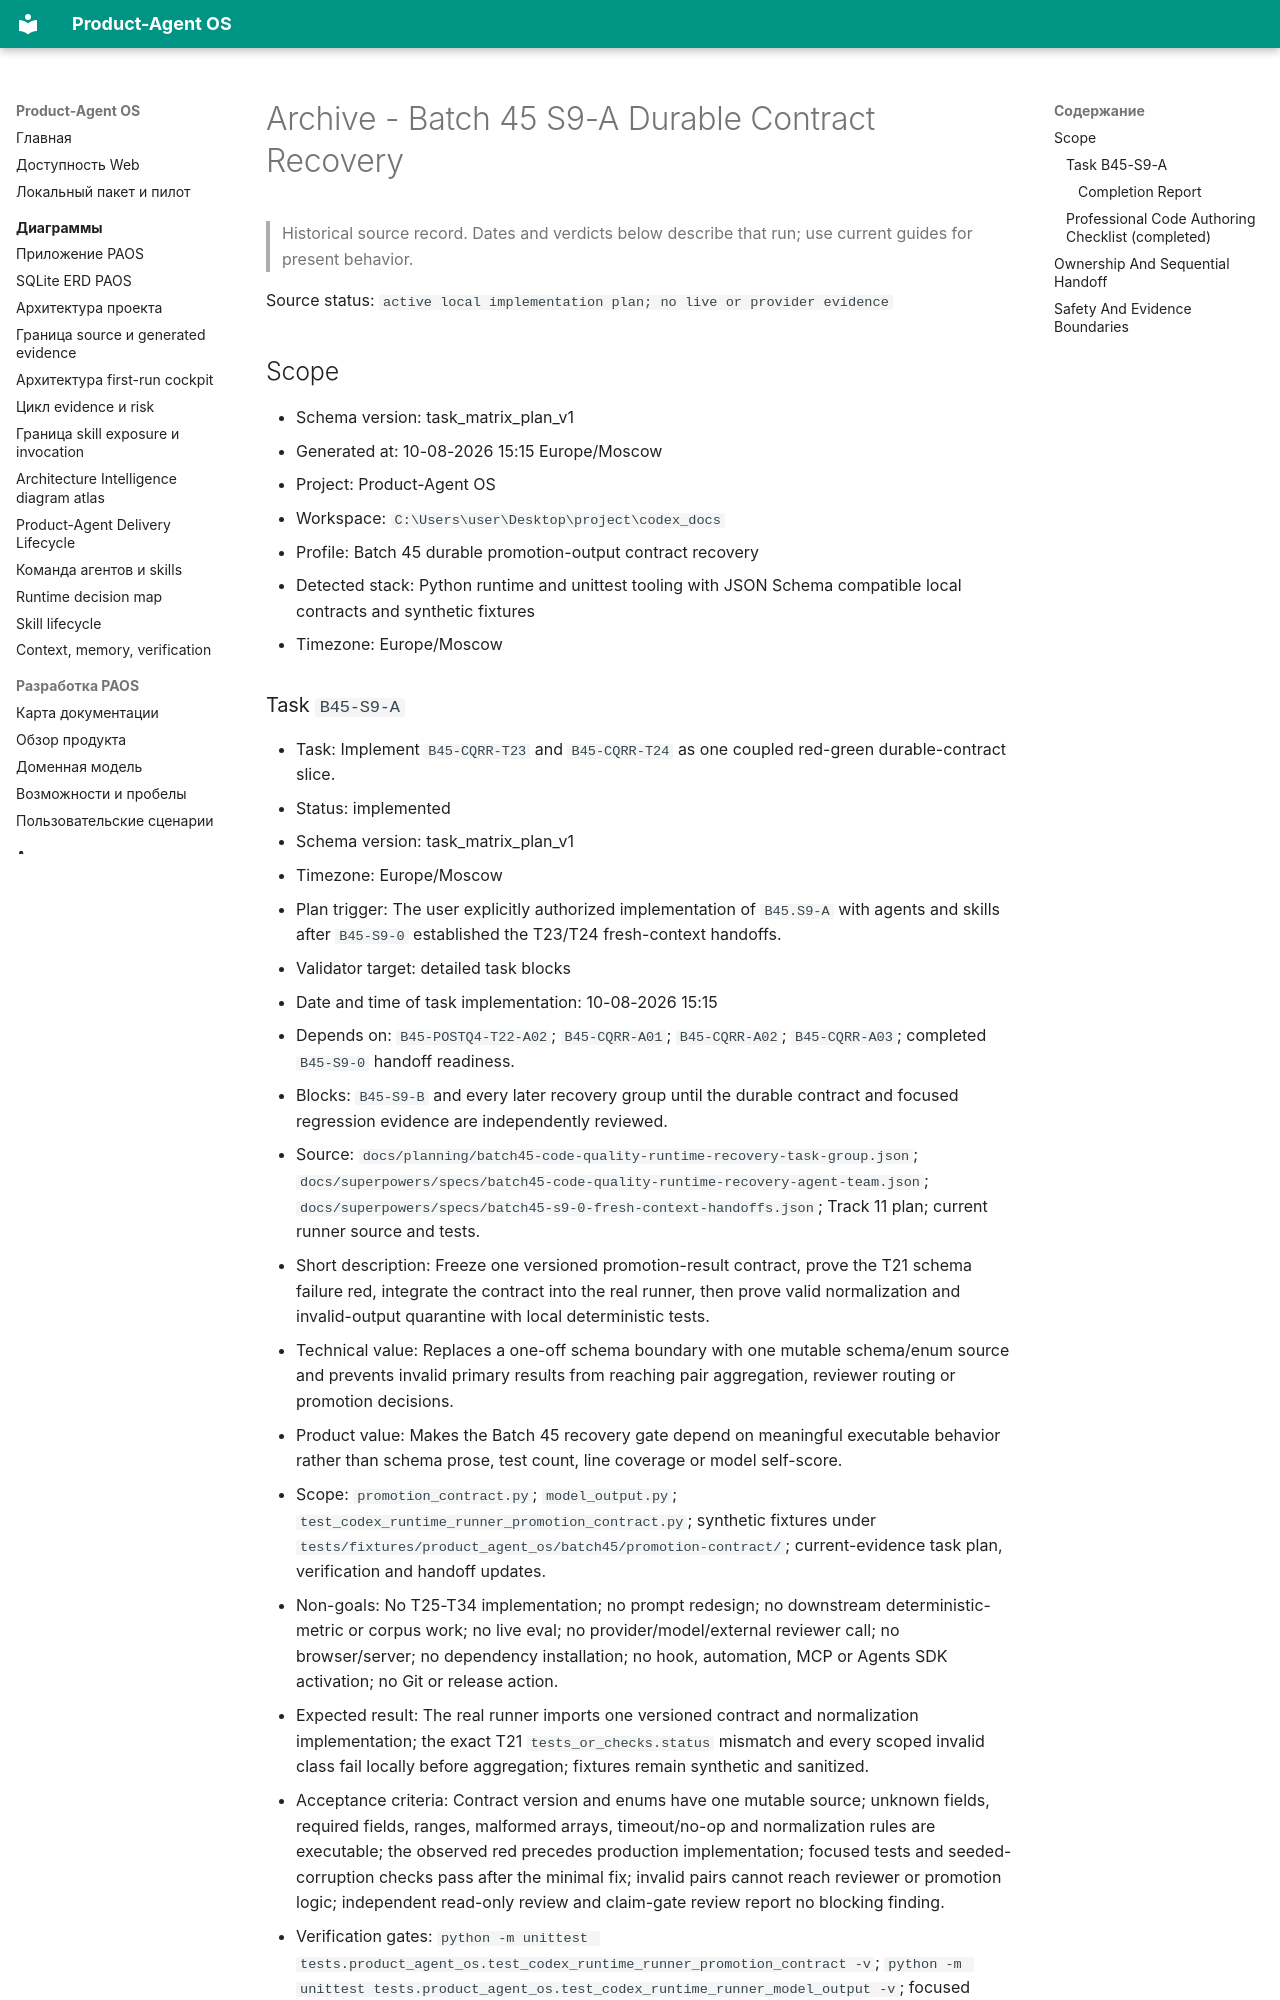

repository: alexroadcaster/product-agent-os · page: planning/2026-08-10-batch45-s9-a-durable-contract-recovery.en.html · generator: mkdocs

---
title: "Archive - Batch 45 S9-A Durable Contract Recovery"
---

# Archive - Batch 45 S9-A Durable Contract Recovery {#batch-45-s9-a-durable-contract-recovery}

> Historical source record. Dates and verdicts below describe that run; use current guides for present behavior.

Source status: `active local implementation plan; no live or provider evidence`

## Scope

- Schema version: task_matrix_plan_v1
- Generated at: 10-08-2026 15:15 Europe/Moscow
- Project: Product-Agent OS
- Workspace: `C:\Users\user\Desktop\project\codex_docs`
- Profile: Batch 45 durable promotion-output contract recovery
- Detected stack: Python runtime and unittest tooling with JSON Schema compatible local contracts and synthetic fixtures
- Timezone: Europe/Moscow
